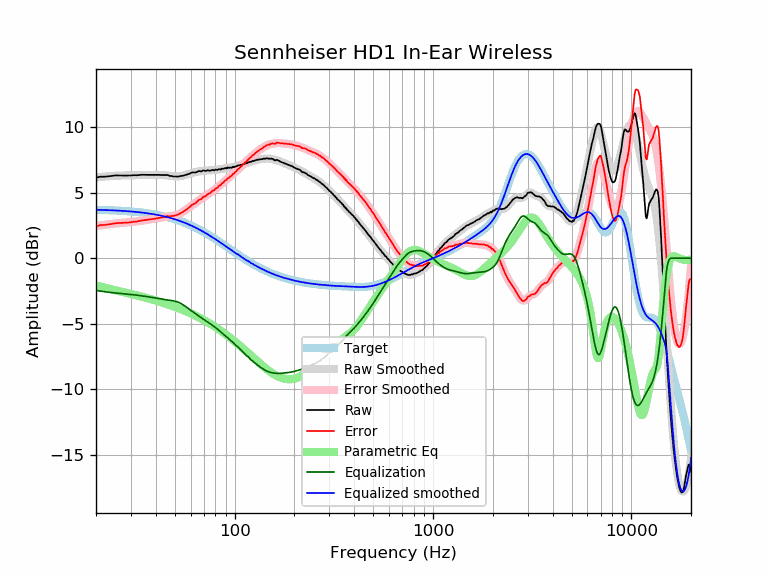

The file beside this chart, header and first rows:
frequency, raw, error, smoothed, error_smoothed, equalization, parametric_eq, equalized_raw, equalized_smoothed, target
20, 6.15, 2.45, 6.16, 2.46, -2.46, -2.08, 3.69, 3.70, 3.70
21, 6.22, 2.53, 6.19, 2.51, -2.51, -2.16, 3.71, 3.69, 3.69
22, 6.22, 2.54, 6.23, 2.55, -2.55, -2.23, 3.67, 3.68, 3.68
23, 6.25, 2.58, 6.25, 2.58, -2.58, -2.30, 3.66, 3.67, 3.67
24, 6.28, 2.62, 6.28, 2.62, -2.62, -2.37, 3.66, 3.66, 3.66
25, 6.32, 2.67, 6.29, 2.65, -2.65, -2.43, 3.67, 3.65, 3.65
26, 6.32, 2.69, 6.30, 2.67, -2.67, -2.49, 3.65, 3.63, 3.63
27, 6.31, 2.69, 6.31, 2.69, -2.69, -2.55, 3.61, 3.62, 3.62
28, 6.31, 2.71, 6.32, 2.72, -2.72, -2.61, 3.59, 3.60, 3.60
29, 6.31, 2.72, 6.32, 2.74, -2.74, -2.67, 3.57, 3.59, 3.59
30, 6.32, 2.75, 6.33, 2.76, -2.76, -2.72, 3.56, 3.57, 3.57
31, 6.34, 2.79, 6.33, 2.78, -2.78, -2.77, 3.55, 3.55, 3.55
32, 6.33, 2.80, 6.34, 2.81, -2.81, -2.83, 3.52, 3.53, 3.53
33, 6.35, 2.84, 6.35, 2.84, -2.84, -2.88, 3.51, 3.51, 3.51
34, 6.37, 2.88, 6.35, 2.86, -2.86, -2.93, 3.50, 3.49, 3.49
35, 6.37, 2.90, 6.36, 2.89, -2.89, -2.98, 3.47, 3.46, 3.46
36, 6.36, 2.92, 6.36, 2.92, -2.92, -3.03, 3.44, 3.44, 3.44
37, 6.36, 2.94, 6.36, 2.95, -2.95, -3.08, 3.41, 3.41, 3.41
38, 6.36, 2.97, 6.36, 2.98, -2.98, -3.13, 3.38, 3.39, 3.39
39, 6.36, 3.00, 6.36, 3.00, -3.00, -3.18, 3.35, 3.36, 3.36
40, 6.36, 3.03, 6.36, 3.03, -3.03, -3.22, 3.32, 3.33, 3.33
41, 6.36, 3.06, 6.36, 3.06, -3.06, -3.27, 3.29, 3.30, 3.30
42, 6.36, 3.09, 6.36, 3.09, -3.09, -3.32, 3.27, 3.27, 3.27
43, 6.35, 3.11, 6.35, 3.12, -3.12, -3.37, 3.23, 3.23, 3.23
44, 6.35, 3.15, 6.34, 3.14, -3.14, -3.42, 3.21, 3.20, 3.20
45, 6.35, 3.18, 6.33, 3.16, -3.16, -3.46, 3.19, 3.16, 3.16
46, 6.35, 3.22, 6.31, 3.18, -3.18, -3.51, 3.17, 3.13, 3.13
47, 6.28, 3.19, 6.29, 3.20, -3.20, -3.56, 3.08, 3.09, 3.09
48, 6.28, 3.23, 6.27, 3.22, -3.22, -3.61, 3.06, 3.05, 3.05
49, 6.24, 3.22, 6.26, 3.24, -3.24, -3.66, 2.99, 3.01, 3.01
50, 6.24, 3.27, 6.25, 3.27, -3.27, -3.70, 2.96, 2.97, 2.97
51, 6.23, 3.30, 6.24, 3.31, -3.31, -3.75, 2.91, 2.93, 2.93
52, 6.23, 3.34, 6.25, 3.36, -3.36, -3.80, 2.87, 2.89, 2.89
53, 6.27, 3.42, 6.26, 3.41, -3.41, -3.85, 2.85, 2.84, 2.84
54, 6.28, 3.48, 6.28, 3.48, -3.48, -3.90, 2.80, 2.80, 2.80
55, 6.30, 3.54, 6.31, 3.55, -3.55, -3.95, 2.74, 2.75, 2.75
56, 6.34, 3.63, 6.34, 3.63, -3.63, -4.00, 2.71, 2.71, 2.71
57, 6.38, 3.72, 6.37, 3.71, -3.71, -4.05, 2.66, 2.66, 2.66
58, 6.41, 3.80, 6.41, 3.80, -3.80, -4.10, 2.61, 2.61, 2.61
59, 6.44, 3.87, 6.45, 3.88, -3.88, -4.15, 2.56, 2.56, 2.56
60, 6.50, 3.98, 6.48, 3.97, -3.97, -4.20, 2.53, 2.51, 2.51
61, 6.55, 4.08, 6.51, 4.05, -4.05, -4.25, 2.50, 2.46, 2.46
62, 6.55, 4.13, 6.54, 4.12, -4.12, -4.30, 2.42, 2.41, 2.41
63, 6.54, 4.17, 6.56, 4.20, -4.20, -4.35, 2.34, 2.36, 2.36
64, 6.56, 4.25, 6.59, 4.27, -4.27, -4.40, 2.28, 2.31, 2.31
65, 6.61, 4.35, 6.61, 4.35, -4.35, -4.46, 2.26, 2.26, 2.26
66, 6.66, 4.45, 6.62, 4.42, -4.42, -4.51, 2.24, 2.21, 2.21
67, 6.64, 4.48, 6.64, 4.49, -4.49, -4.56, 2.15, 2.15, 2.15
68, 6.62, 4.52, 6.65, 4.55, -4.55, -4.61, 2.07, 2.10, 2.10
69, 6.69, 4.64, 6.66, 4.62, -4.62, -4.66, 2.07, 2.05, 2.05
70, 6.70, 4.70, 6.67, 4.68, -4.68, -4.72, 2.02, 1.99, 1.99
71, 6.66, 4.72, 6.68, 4.74, -4.74, -4.77, 1.92, 1.94, 1.94
72, 6.67, 4.78, 6.68, 4.80, -4.80, -4.82, 1.87, 1.88, 1.88
73, 6.72, 4.89, 6.69, 4.86, -4.86, -4.87, 1.86, 1.83, 1.83
74, 6.70, 4.92, 6.70, 4.92, -4.92, -4.93, 1.78, 1.78, 1.78
75, 6.68, 4.96, 6.70, 4.98, -4.98, -4.98, 1.70, 1.72, 1.72
76, 6.70, 5.03, 6.71, 5.04, -5.04, -5.04, 1.66, 1.67, 1.67
77, 6.74, 5.12, 6.71, 5.10, -5.10, -5.09, 1.64, 1.61, 1.61
78, 6.73, 5.17, 6.72, 5.16, -5.16, -5.14, 1.57, 1.56, 1.56
79, 6.70, 5.19, 6.73, 5.22, -5.22, -5.20, 1.47, 1.50, 1.50
... 553 more rows
